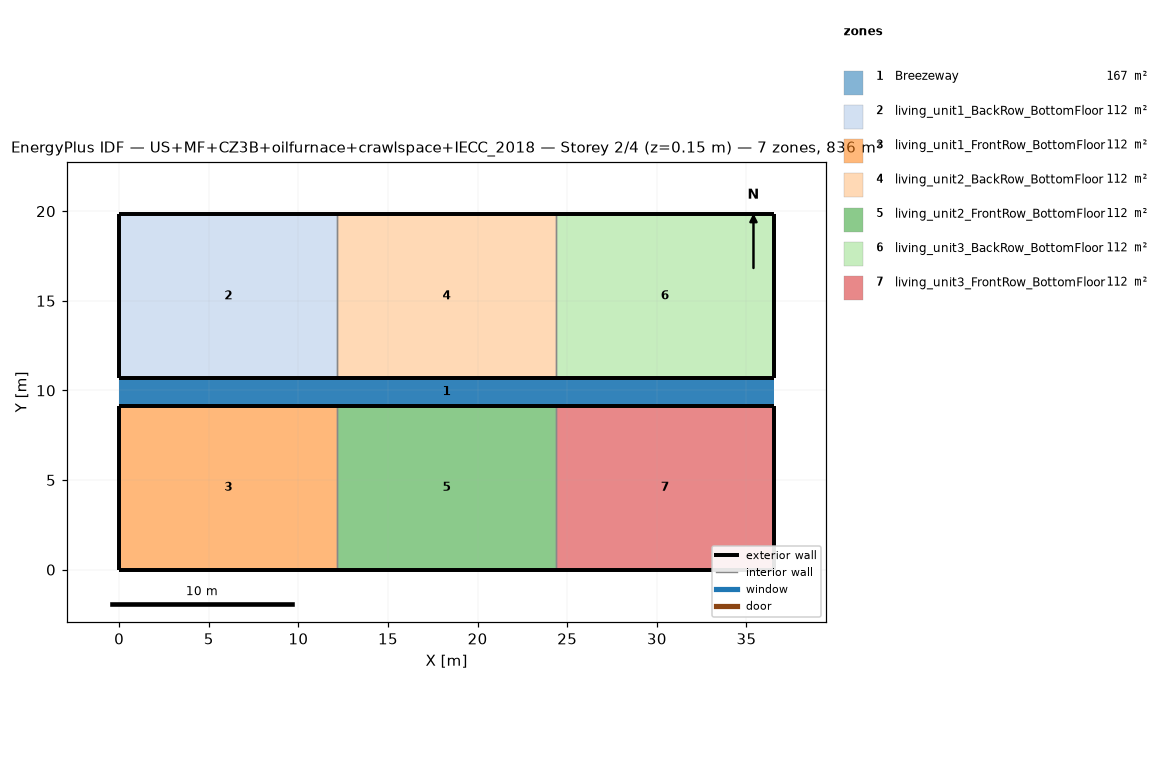
=== STOREY PLAN SPEC (per zone: floor XY polygon, exterior-wall plan segments, windows/doors) ===
zone 1: Breezeway  (167.0 m²)
  floor: (36.54, 9.16) (0.00, 9.16) (0.00, 10.68) (36.54, 10.68)
  floor: (36.54, 9.16) (0.00, 9.16) (0.00, 10.68) (36.54, 10.68)
  floor: (36.54, 9.16) (0.00, 9.16) (0.00, 10.68) (36.54, 10.68)
zone 2: living_unit1_BackRow_BottomFloor  (111.5 m²)
  floor: (12.18, 10.68) (0.00, 10.68) (0.00, 19.84) (12.18, 19.84)
  exterior wall: (0.00, 10.68) – (12.18, 10.68)  [12.2 m]
  exterior wall: (12.18, 19.84) – (0.00, 19.84)  [12.2 m]
  exterior wall: (0.00, 19.84) – (0.00, 10.68)  [9.2 m]
  interior walls: 1
zone 3: living_unit1_FrontRow_BottomFloor  (111.5 m²)
  floor: (12.18, 0.00) (0.00, 0.00) (0.00, 9.16) (12.18, 9.16)
  exterior wall: (0.00, 0.00) – (12.18, 0.00)  [12.2 m]
  exterior wall: (12.18, 9.16) – (0.00, 9.16)  [12.2 m]
  exterior wall: (0.00, 9.16) – (0.00, 0.00)  [9.2 m]
  interior walls: 1
zone 4: living_unit2_BackRow_BottomFloor  (111.5 m²)
  floor: (24.36, 10.68) (12.18, 10.68) (12.18, 19.84) (24.36, 19.84)
  exterior wall: (12.18, 10.68) – (24.36, 10.68)  [12.2 m]
  exterior wall: (24.36, 19.84) – (12.18, 19.84)  [12.2 m]
  interior walls: 2
zone 5: living_unit2_FrontRow_BottomFloor  (111.5 m²)
  floor: (24.36, 0.00) (12.18, 0.00) (12.18, 9.16) (24.36, 9.16)
  exterior wall: (12.18, 0.00) – (24.36, 0.00)  [12.2 m]
  exterior wall: (24.36, 9.16) – (12.18, 9.16)  [12.2 m]
  interior walls: 2
zone 6: living_unit3_BackRow_BottomFloor  (111.5 m²)
  floor: (36.54, 10.68) (24.36, 10.68) (24.36, 19.84) (36.54, 19.84)
  exterior wall: (24.36, 10.68) – (36.54, 10.68)  [12.2 m]
  exterior wall: (36.54, 10.68) – (36.54, 19.84)  [9.2 m]
  exterior wall: (36.54, 19.84) – (24.36, 19.84)  [12.2 m]
  interior walls: 1
zone 7: living_unit3_FrontRow_BottomFloor  (111.5 m²)
  floor: (36.54, 0.00) (24.36, 0.00) (24.36, 9.16) (36.54, 9.16)
  exterior wall: (24.36, 0.00) – (36.54, 0.00)  [12.2 m]
  exterior wall: (36.54, 0.00) – (36.54, 9.16)  [9.2 m]
  exterior wall: (36.54, 9.16) – (24.36, 9.16)  [12.2 m]
  interior walls: 1

=== DERIVED (storey summary) ===
Building: US+MF+CZ3B+oilfurnace+crawlspace+IECC_2018
Storey: 2 of 4  (floor level z = 0.15 m)
Storey gross floor area: 836.2 m²
Zones on this storey: 7
  - Breezeway: floor 167.0 m²
  - living_unit1_BackRow_BottomFloor: floor 111.5 m²; exterior wall 33.5 m (86.9 m²); WWR 0.0%
  - living_unit1_FrontRow_BottomFloor: floor 111.5 m²; exterior wall 33.5 m (86.9 m²); WWR 0.0%
  - living_unit2_BackRow_BottomFloor: floor 111.5 m²; exterior wall 24.4 m (63.1 m²); WWR 0.0%
  - living_unit2_FrontRow_BottomFloor: floor 111.5 m²; exterior wall 24.4 m (63.1 m²); WWR 0.0%
  - living_unit3_BackRow_BottomFloor: floor 111.5 m²; exterior wall 33.5 m (86.9 m²); WWR 0.0%
  - living_unit3_FrontRow_BottomFloor: floor 111.5 m²; exterior wall 33.5 m (86.9 m²); WWR 0.0%
Zone adjacency (shared interzone walls):
  - living_unit1_BackRow_BottomFloor ↔ living_unit2_BackRow_BottomFloor
  - living_unit1_FrontRow_BottomFloor ↔ living_unit2_FrontRow_BottomFloor
  - living_unit2_BackRow_BottomFloor ↔ living_unit3_BackRow_BottomFloor
  - living_unit2_FrontRow_BottomFloor ↔ living_unit3_FrontRow_BottomFloor